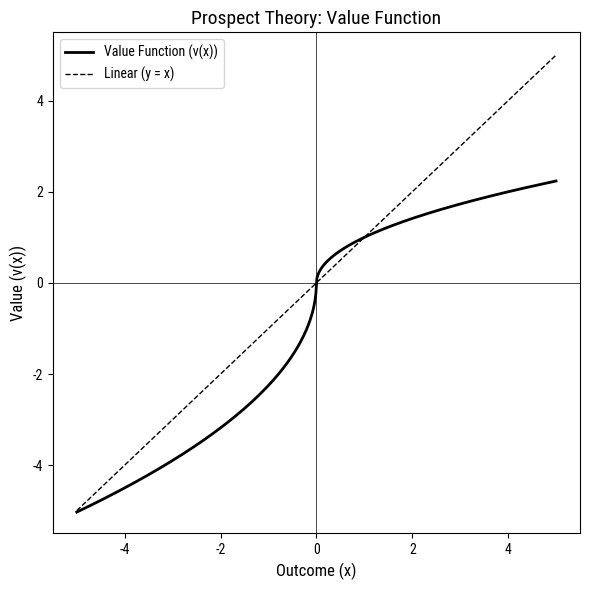
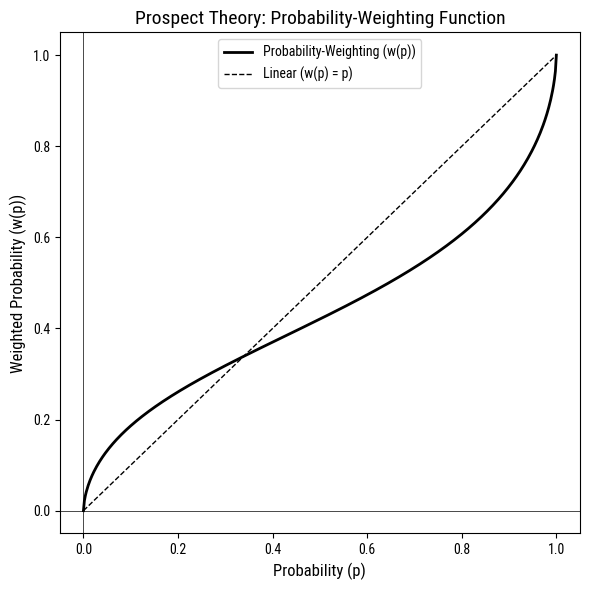

Write the Python code that produced these figures, in order.
import numpy as np
import matplotlib.pyplot as plt
import os

plt.rcParams["font.family"] = "Roboto Condensed"

# Ensure the output directory exists
os.makedirs("input/svg", exist_ok=True)

# --- Value Function ---
def value_function(x, alpha=0.5, lambda_=2.25):
    """Prospect Theory Value Function.
    Args:
        x: Array of values (gains or losses).
        alpha: Concavity/convexity parameter (default: 0.5).
        lambda_: Loss aversion parameter (default: 2.25).
    Returns:
        v(x): Value function output.
    """
    return np.where(x >= 0, x ** alpha, -lambda_ * (np.abs(x)) ** alpha)

# Generate x values (symmetric around 0)
XLIM = 5
x = np.linspace(-XLIM, XLIM, 500)
v = value_function(x)

# Plot value function
plt.figure(figsize=(6, 6))
plt.plot(x, v, color="black", linewidth=2, label="Value Function (v(x))")
plt.plot(x, x, color="black", linestyle="--", linewidth=1, label="Linear (y = x)")
plt.axhline(0, color="black", linewidth=0.5)
plt.axvline(0, color="black", linewidth=0.5)
plt.xlabel("Outcome (x)", fontsize=12)
plt.ylabel("Value (v(x))", fontsize=12)
plt.title("Prospect Theory: Value Function", fontsize=14)
plt.grid(False)
plt.xlim(-XLIM - 0.5, XLIM + 0.5)
plt.ylim(-XLIM - 0.5, XLIM + 0.5)
plt.legend(fontsize=10)
plt.tight_layout()

# Save as SVG
plt.savefig("input/svg/value-function.svg", format="svg", dpi=300, facecolor="white", edgecolor="none")
plt.close()

# --- Probability-Weighting Function ---
def probability_weighting(p, gamma=0.61):
    """Prospect Theory Probability-Weighting Function.
    Args:
        p: Array of probabilities (0 to 1).
        gamma: Curvature parameter (default: 0.61).
    Returns:
        w(p): Weighted probability.
    """
    return p ** gamma / (p ** gamma + (1 - p) ** gamma) ** (1 / gamma)

# Generate probability values
p = np.linspace(0, 1, 500)
w = probability_weighting(p)

# Plot probability-weighting function
plt.figure(figsize=(6, 6))
plt.plot(p, w, color="black", linewidth=2, label="Probability-Weighting (w(p))")
plt.plot(p, p, color="black", linestyle="--", linewidth=1, label="Linear (w(p) = p)")
plt.axhline(0, color="black", linewidth=0.5)
plt.axvline(0, color="black", linewidth=0.5)
plt.xlabel("Probability (p)", fontsize=12)
plt.ylabel("Weighted Probability (w(p))", fontsize=12)
plt.title("Prospect Theory: Probability-Weighting Function", fontsize=14)
plt.grid(False)
plt.xlim(-0.05, 1.05)
plt.ylim(-0.05, 1.05)
plt.legend(fontsize=10)
plt.tight_layout()

# Save as SVG
plt.savefig("input/svg/probability-function.svg", format="svg", dpi=300, facecolor="white", edgecolor="none")
plt.close()

print("Figures saved to input/svg/value-function.svg and input/svg/probability-function.svg")
